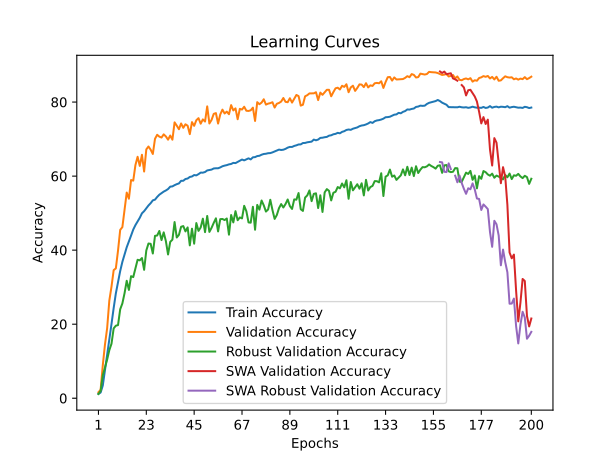

Data behind this chart, as committed beside it:
time; train_accuracy; train_loss; valid_accuracy; valid_loss; valid_accuracy_robust; valid_accuracy_swa; valid_accuracy_robust_swa
209,8534; 1,1730; 4,6498; 1,6200; 4,6021; 1,1483; 1,6200; 1,1483
490,7402; 1,5424; 4,6074; 2,2800; 4,5334; 1,9897; 2,2800; 1,9897
787,5687; 3,4391; 4,5464; 8,9200; 4,1613; 6,1793; 8,9200; 6,1793
1297,1861; 7,5405; 4,2769; 14,5000; 3,7134; 8,2655; 14,5000; 8,2655
1821,3559; 11,6190; 4,0561; 18,9200; 3,4499; 10,4448; 18,9200; 10,4448
2263,1795; 15,5396; 3,8781; 26,3800; 3,0192; 12,9793; 26,3800; 12,9793
2909,8010; 20,0491; 3,6765; 30,1400; 2,8851; 14,7241; 30,1400; 14,7241
3431,3914; 24,3707; 3,4995; 34,6000; 2,6304; 18,8621; 34,6000; 18,8621
3738,2003; 28,3190; 3,3363; 35,0800; 2,5324; 19,5931; 35,0800; 19,5931
4224,9024; 31,4037; 3,2133; 39,8800; 2,4514; 19,7552; 39,8800; 19,7552
4497,7060; 34,3613; 3,0978; 45,4800; 2,1429; 24,0310; 45,4800; 24,0310
4780,8338; 36,8406; 2,9979; 46,2200; 2,1638; 25,6103; 46,2200; 25,6103
5105,3251; 38,8755; 2,9237; 51,0200; 1,9290; 28,3621; 51,0200; 28,3621
5443,0391; 40,7857; 2,8530; 55,5600; 1,8408; 31,7276; 55,5600; 31,7276
5735,3074; 42,3075; 2,7903; 53,9000; 1,8605; 29,2586; 53,9000; 29,2586
6066,7678; 43,9375; 2,7329; 58,9400; 1,6604; 32,9690; 58,9400; 32,9690
6364,2886; 45,5612; 2,6788; 58,7800; 1,6125; 32,7276; 58,7800; 32,7276
6649,8814; 46,7641; 2,6341; 62,9800; 1,5031; 35,1172; 62,9800; 35,1172
6950,8110; 47,7461; 2,5931; 65,2200; 1,3969; 37,4000; 65,2200; 37,4000
7289,6329; 48,7446; 2,5566; 62,7600; 1,4687; 37,2448; 62,7600; 37,2448
7572,9058; 49,9538; 2,5160; 65,7600; 1,4399; 37,8724; 65,7600; 37,8724
7851,9800; 50,5356; 2,4909; 61,2400; 1,5943; 34,6862; 61,2400; 34,6862
8153,7625; 51,3367; 2,4606; 67,2200; 1,4664; 39,9069; 67,2200; 39,9069
8468,8394; 52,0724; 2,4371; 68,0000; 1,3248; 41,7931; 68,0000; 41,7931
8711,0780; 52,6881; 2,4141; 67,1400; 1,4232; 41,7103; 67,1400; 41,7103
8952,9227; 53,4514; 2,3822; 65,9800; 1,4474; 39,0931; 65,9800; 39,0931
9192,9136; 53,6463; 2,3787; 70,0800; 1,2310; 43,8621; 70,0800; 43,8621
9447,2093; 54,3725; 2,3500; 71,1600; 1,2092; 43,9621; 71,1600; 43,9621
9688,3654; 54,9819; 2,3349; 70,6600; 1,2897; 45,1862; 70,6600; 45,1862
9932,1185; 55,4010; 2,3212; 70,4200; 1,2341; 42,7207; 70,4200; 42,7207
10195,4041; 55,8154; 2,3048; 71,2800; 1,2165; 44,8103; 71,2800; 44,8103
10744,0591; 56,1233; 2,2922; 70,7200; 1,2105; 42,4414; 70,7200; 42,4414
10999,8023; 56,5092; 2,2782; 69,8400; 1,2995; 38,8345; 69,8400; 38,8345
11237,0448; 57,1549; 2,2569; 70,9600; 1,2085; 42,2379; 70,9600; 42,2379
11487,9861; 57,2252; 2,2518; 69,8400; 1,2392; 42,8276; 69,8400; 42,8276
11733,8416; 57,5567; 2,2451; 74,5200; 1,0933; 47,5897; 74,5200; 47,5897
11990,3345; 57,8274; 2,2319; 73,6400; 1,1318; 43,4172; 73,6400; 43,4172
12505,2139; 58,0248; 2,2203; 72,6600; 1,1877; 44,1379; 72,6600; 44,1379
12952,2136; 58,7312; 2,2035; 74,2200; 1,1009; 46,3138; 74,2200; 46,3138
13513,2929; 58,7454; 2,1970; 73,0400; 1,1464; 46,5069; 73,0400; 46,5069
14163,7421; 59,2214; 2,1815; 74,0000; 1,0611; 45,0655; 74,0000; 45,0655
14681,4171; 59,3461; 2,1778; 73,6200; 1,1151; 46,1414; 73,6200; 46,1414
15115,2378; 59,7739; 2,1638; 71,3400; 1,2414; 41,2897; 71,3400; 41,2897
15386,2192; 59,9050; 2,1532; 74,5800; 1,0575; 45,7966; 74,5800; 45,7966
15669,5486; 60,2925; 2,1442; 73,5800; 1,1797; 41,7483; 73,5800; 41,7483
16042,1195; 60,1970; 2,1450; 75,1000; 1,0820; 47,3172; 75,1000; 47,3172
16359,4663; 60,5380; 2,1373; 75,6600; 1,1218; 45,2034; 75,6600; 45,2034
16633,6358; 60,9437; 2,1218; 74,1600; 1,1601; 46,1276; 74,1600; 46,1276
17017,8462; 60,9382; 2,1204; 75,3200; 1,0609; 48,5069; 75,3200; 48,5069
17302,3410; 61,1071; 2,1132; 74,7400; 1,1173; 44,8655; 74,7400; 44,8655
17586,0781; 61,5365; 2,1030; 78,8400; 0,9550; 49,2345; 78,8400; 49,2345
17860,0651; 61,6336; 2,0974; 74,2200; 1,0713; 44,9276; 74,2200; 44,9276
18210,4558; 61,7631; 2,0930; 75,1800; 1,0688; 46,0276; 75,1800; 46,0276
18496,2230; 62,0677; 2,0842; 76,8200; 1,0219; 47,3690; 76,8200; 47,3690
18774,4414; 62,1183; 2,0793; 77,0200; 1,0149; 48,5966; 77,0200; 48,5966
19057,9486; 62,1190; 2,0811; 74,2000; 1,1423; 45,0586; 74,2000; 45,0586
19391,5731; 62,3495; 2,0740; 76,6600; 1,0484; 48,3793; 76,6600; 48,3793
19667,0685; 62,6605; 2,0617; 77,9600; 0,9948; 48,4207; 77,9600; 48,4207
19962,6693; 62,8366; 2,0545; 76,9200; 1,0378; 48,1241; 76,9200; 48,1241
20277,4107; 62,9668; 2,0469; 77,4200; 0,9836; 48,5517; 77,4200; 48,5517
... 140 more rows
